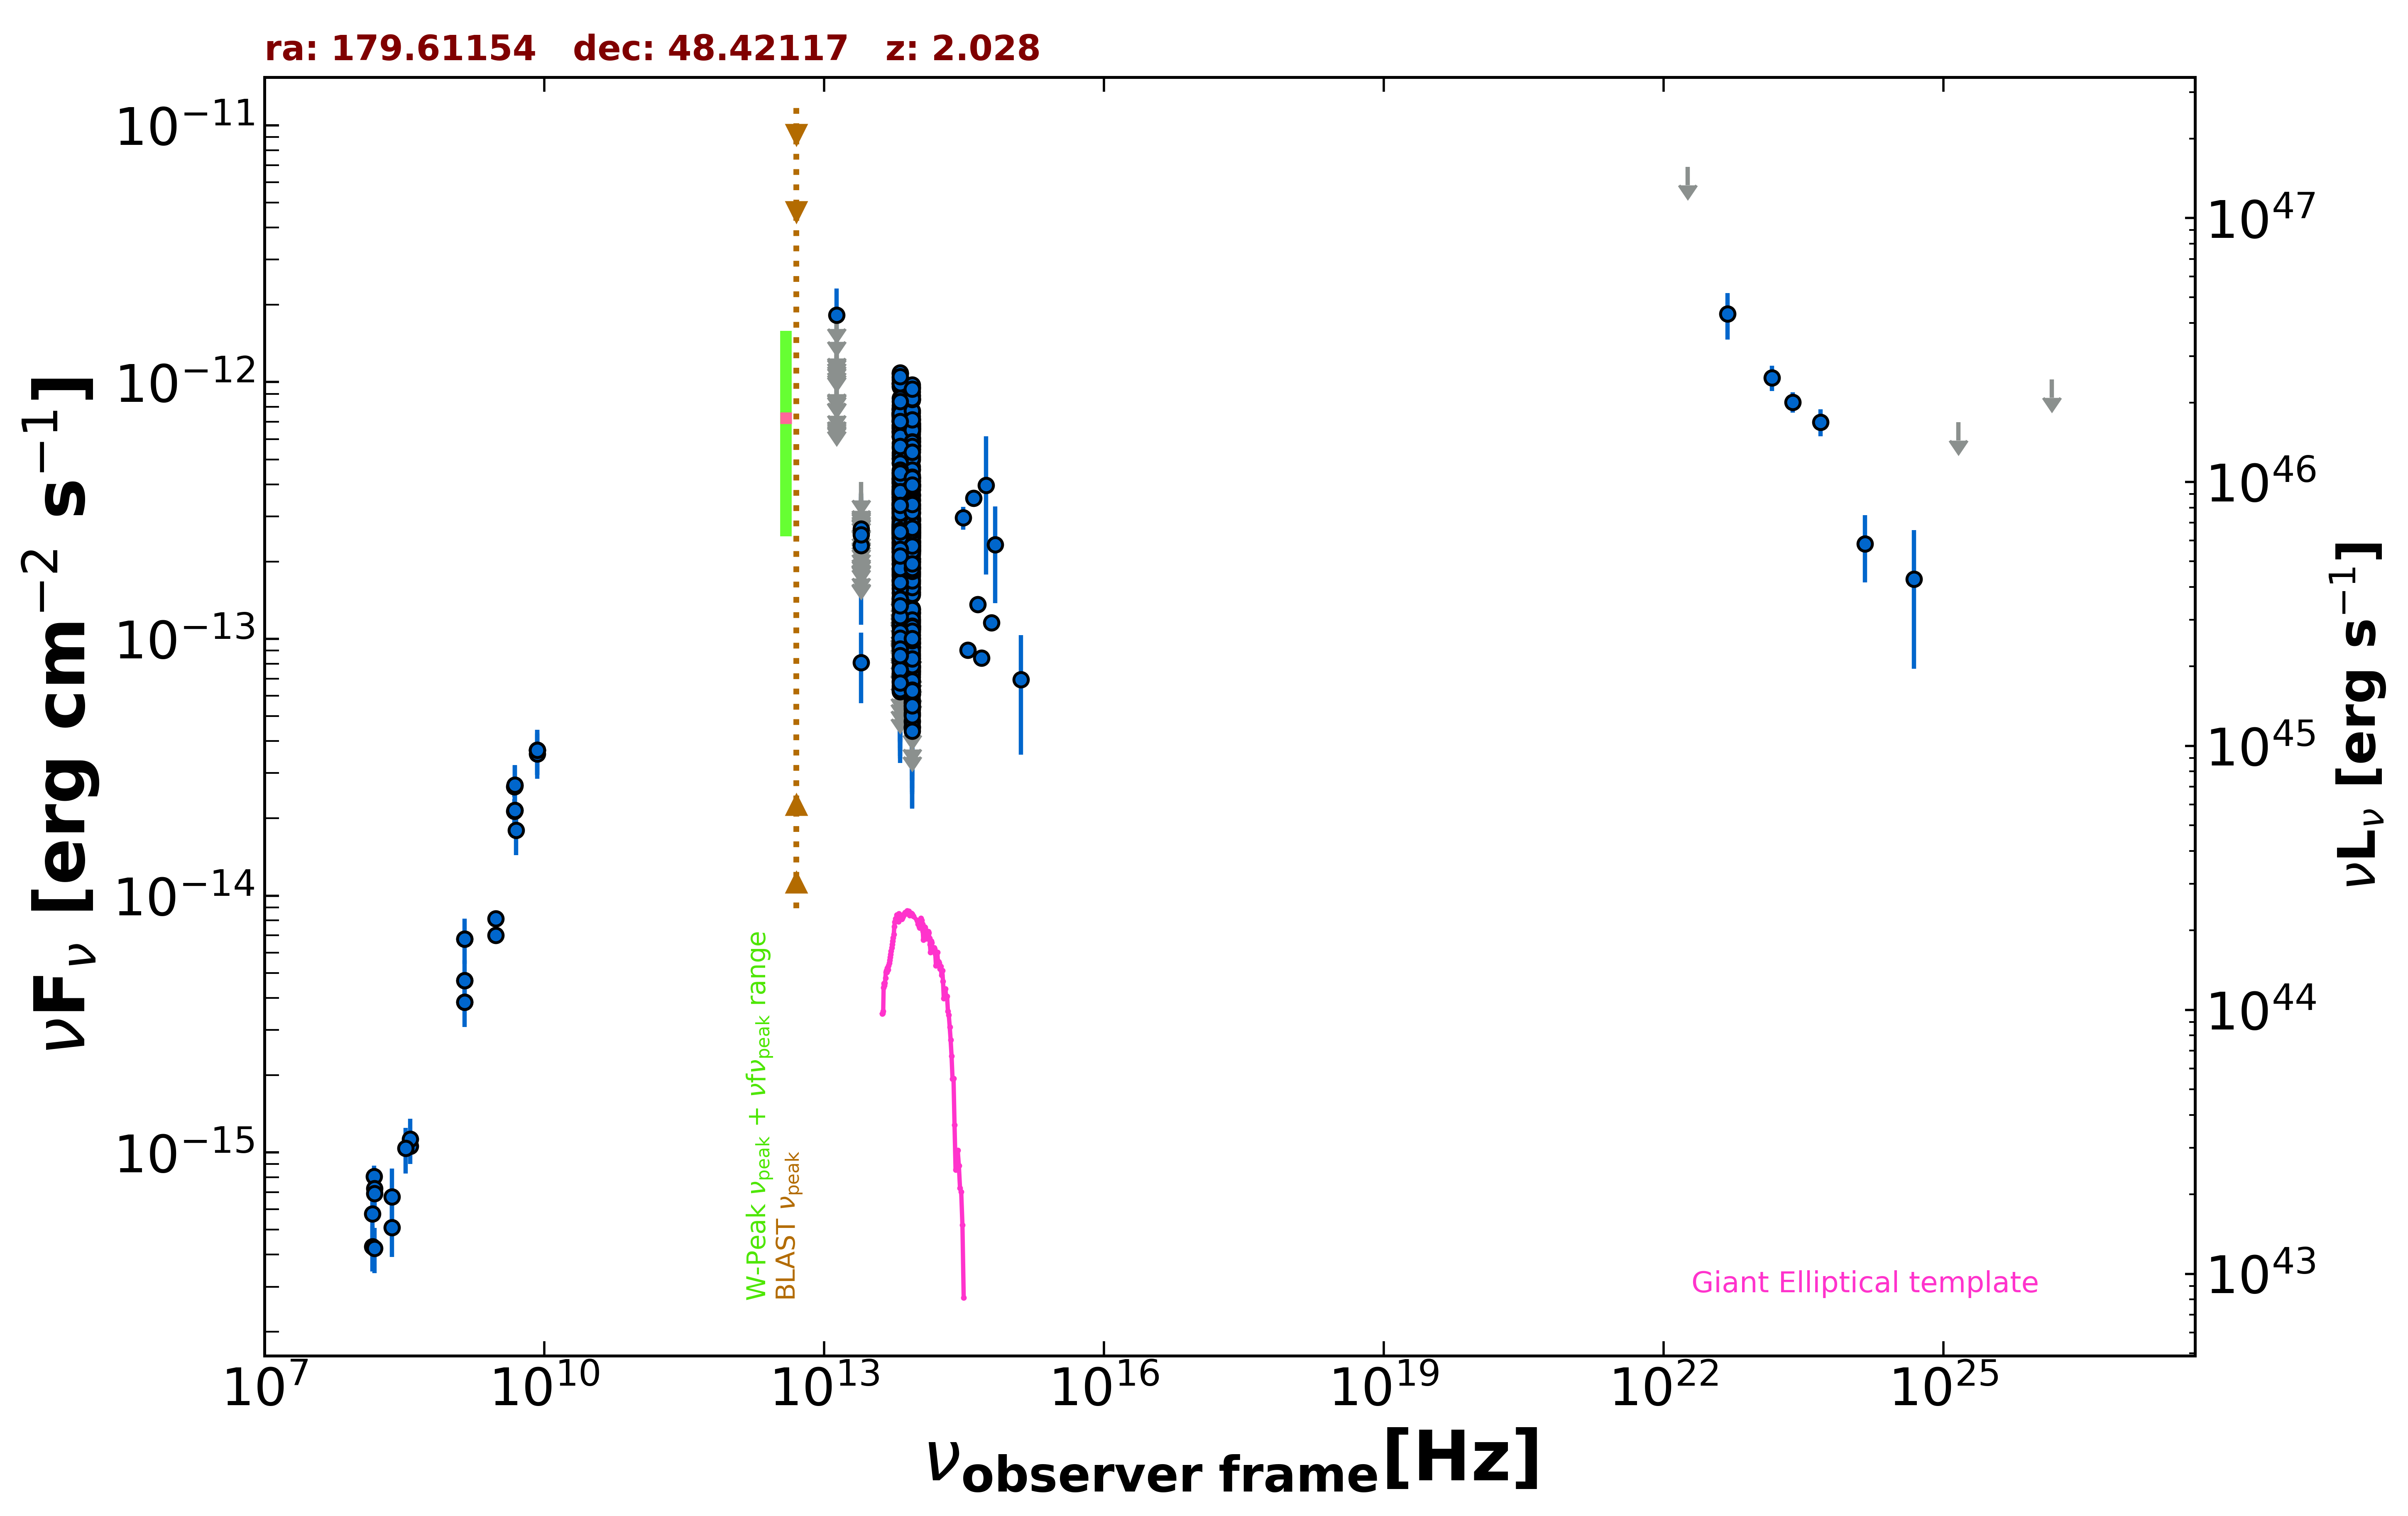

The file beside this chart, header and first rows:
freq., flux, err_flux, MJD_start, MJD_end, flag, catalog, reference
1.400e+09, 4.678e-15, 2.000e-18, 55000, 55000, , FIRST, White et al. 1997  ApJ  475 479
1.400e+09, 3.854e-15, 1.160e-16, 55000, 55000, , NVSS, Condon et al. 1998  AJ  115  1693
3.000e+09, 7.005e-15, 3.200e-17, 55000, 55000, , VLASSQL, Gordon et al. 2021  ApJS  255  30
3.000e+09, 8.147e-15, 2.950e-17, 55000, 55000, , VLASSQL, Gordon et al. 2021  ApJS  255  30
1.440e+08, 4.294e-16, 8.580e-17, 55000, 55000, , LoTSS, Shimwell et al. 2019  A&A  622  A1
1.500e+08, 8.055e-16, 8.090e-17, 55000, 55000, , TGSS150, Intema et al. 2017  A&A  598  A781
8.400e+09, 3.684e-14, 0.000e+00, 55000, 55000, , CRATES, Healey et al. 2007  ApJS  171  61
4.800e+09, 2.654e-14, 2.355e-15, 55000, 55000, , GB6, Gregory et al. 1996  ApJS  103  427
4.800e+09, 2.136e-14, 2.400e-15, 55000, 55000, , GB87, Gregory et al. 1992  VizieR  VIII/14/j20…
4.850e+09, 2.149e-14, 0.000e+00, 55000, 55000, , NORTH20, White and Becker  1992  ApJS  79  331
1.400e+09, 6.776e-15, 0.000e+00, 55000, 55000, , NORTH20, White and Becker  1992  ApJS  79  331
3.650e+08, 1.059e-15, 0.000e+00, 55000, 55000, , NORTH20, White and Becker  1992  ApJS  79  331
8.817e+13, 2.725e-13, 2.150e-15, 55000, 55000, , UNWISE, Schlafly et al. 2019  ApJS  240  30
6.517e+13, 2.784e-13, 3.150e-15, 55000, 55000, , UNWISE, Schlafly et al. 2019  ApJS  240  30
8.817e+13, 6.150e-14, 3.455e-15, 55000, 55000, , WISE, Wright et al. 2010  AJ  140  1868
6.517e+13, 6.454e-14, 5.060e-15, 55000, 55000, , WISE, Wright et al. 2010  AJ  140  1868
2.498e+13, 8.090e-14, 2.472e-14, 55000, 55000, , WISE, Wright et al. 2010  AJ  140  1868
1.363e+13, 3.886e-13, 9.250e-14, 55000, 55000, , WISE, Wright et al. 2010  AJ  140  1868
8.817e+13, 2.379e-13, 2.875e-14, 57160, 57160, , NEOWISE, Mainzer et al. 2014  ApJ  792  30
6.517e+13, 2.461e-13, 3.985e-14, 57160, 57160, , NEOWISE, Mainzer et al. 2014  ApJ  792  30
8.817e+13, 2.727e-13, 2.360e-14, 57160, 57160, , NEOWISE, Mainzer et al. 2014  ApJ  792  30
6.517e+13, 2.185e-13, 4.355e-14, 57160, 57160, , NEOWISE, Mainzer et al. 2014  ApJ  792  30
8.817e+13, 2.148e-13, 3.020e-14, 57160, 57160, , NEOWISE, Mainzer et al. 2014  ApJ  792  30
6.517e+13, 2.456e-13, 4.270e-14, 57160, 57160, , NEOWISE, Mainzer et al. 2014  ApJ  792  30
8.817e+13, 2.308e-13, 2.430e-14, 57160, 57160, , NEOWISE, Mainzer et al. 2014  ApJ  792  30
6.517e+13, 2.265e-13, 3.520e-14, 57160, 57160, , NEOWISE, Mainzer et al. 2014  ApJ  792  30
8.817e+13, 2.008e-13, 3.290e-14, 57160, 57160, , NEOWISE, Mainzer et al. 2014  ApJ  792  30
6.517e+13, 3.419e-13, 4.260e-14, 57160, 57160, , NEOWISE, Mainzer et al. 2014  ApJ  792  30
8.817e+13, 1.904e-13, 2.195e-14, 57160, 57160, , NEOWISE, Mainzer et al. 2014  ApJ  792  30
6.517e+13, 2.994e-13, 3.730e-14, 57160, 57160, , NEOWISE, Mainzer et al. 2014  ApJ  792  30
8.817e+13, 1.748e-13, 2.680e-14, 57160, 57160, , NEOWISE, Mainzer et al. 2014  ApJ  792  30
6.517e+13, 3.235e-13, 3.465e-14, 57160, 57160, , NEOWISE, Mainzer et al. 2014  ApJ  792  30
8.817e+13, 2.202e-13, 2.235e-14, 57160, 57160, , NEOWISE, Mainzer et al. 2014  ApJ  792  30
6.517e+13, 3.369e-13, 3.605e-14, 57160, 57160, , NEOWISE, Mainzer et al. 2014  ApJ  792  30
8.817e+13, 1.803e-13, 2.330e-14, 57161, 57161, , NEOWISE, Mainzer et al. 2014  ApJ  792  30
6.517e+13, 2.581e-13, 4.060e-14, 57161, 57161, , NEOWISE, Mainzer et al. 2014  ApJ  792  30
8.817e+13, 2.739e-13, 2.300e-14, 57160, 57160, , NEOWISE, Mainzer et al. 2014  ApJ  792  30
6.517e+13, 2.228e-13, 3.315e-14, 57160, 57160, , NEOWISE, Mainzer et al. 2014  ApJ  792  30
8.817e+13, 2.606e-13, 2.285e-14, 57160, 57160, , NEOWISE, Mainzer et al. 2014  ApJ  792  30
6.517e+13, 3.084e-13, 3.470e-14, 57160, 57160, , NEOWISE, Mainzer et al. 2014  ApJ  792  30
8.817e+13, 2.312e-13, 2.475e-14, 57160, 57160, , NEOWISE, Mainzer et al. 2014  ApJ  792  30
6.517e+13, 2.175e-13, 3.260e-14, 57160, 57160, , NEOWISE, Mainzer et al. 2014  ApJ  792  30
8.817e+13, 2.262e-13, 2.250e-14, 57161, 57161, , NEOWISE, Mainzer et al. 2014  ApJ  792  30
6.517e+13, 2.248e-13, 3.410e-14, 57161, 57161, , NEOWISE, Mainzer et al. 2014  ApJ  792  30
8.817e+13, 2.386e-13, 3.215e-14, 57160, 57160, , NEOWISE, Mainzer et al. 2014  ApJ  792  30
6.517e+13, 4.428e-13, 5.605e-14, 57160, 57160, , NEOWISE, Mainzer et al. 2014  ApJ  792  30
8.817e+13, 2.482e-13, 2.955e-14, 57160, 57160, , NEOWISE, Mainzer et al. 2014  ApJ  792  30
6.517e+13, 2.637e-13, 5.010e-14, 57160, 57160, , NEOWISE, Mainzer et al. 2014  ApJ  792  30
8.817e+13, 1.163e-13, 2.635e-14, 58974, 58974, , NEOWISE, Mainzer et al. 2014  ApJ  792  30
6.517e+13, 9.450e-14, 4.277e-14, 58974, 58974, , NEOWISE, Mainzer et al. 2014  ApJ  792  30
8.817e+13, 1.220e-13, 2.080e-14, 58974, 58974, , NEOWISE, Mainzer et al. 2014  ApJ  792  30
6.517e+13, 1.475e-13, 0.000e+00, 58974, 58974, UL, NEOWISE, Mainzer et al. 2014  ApJ  792  30
8.817e+13, 7.742e-14, 2.027e-14, 58975, 58975, , NEOWISE, Mainzer et al. 2014  ApJ  792  30
6.517e+13, 1.367e-13, 0.000e+00, 58975, 58975, UL, NEOWISE, Mainzer et al. 2014  ApJ  792  30
8.817e+13, 1.095e-13, 2.088e-14, 58974, 58974, , NEOWISE, Mainzer et al. 2014  ApJ  792  30
6.517e+13, 1.202e-13, 3.446e-14, 58974, 58974, , NEOWISE, Mainzer et al. 2014  ApJ  792  30
8.817e+13, 5.391e-14, 1.952e-14, 58974, 58974, , NEOWISE, Mainzer et al. 2014  ApJ  792  30
6.517e+13, 1.353e-13, 5.141e-14, 58974, 58974, , NEOWISE, Mainzer et al. 2014  ApJ  792  30
8.817e+13, 9.282e-14, 2.103e-14, 58974, 58974, , NEOWISE, Mainzer et al. 2014  ApJ  792  30
6.517e+13, 1.432e-13, 0.000e+00, 58974, 58974, UL, NEOWISE, Mainzer et al. 2014  ApJ  792  30
... 723 more rows
